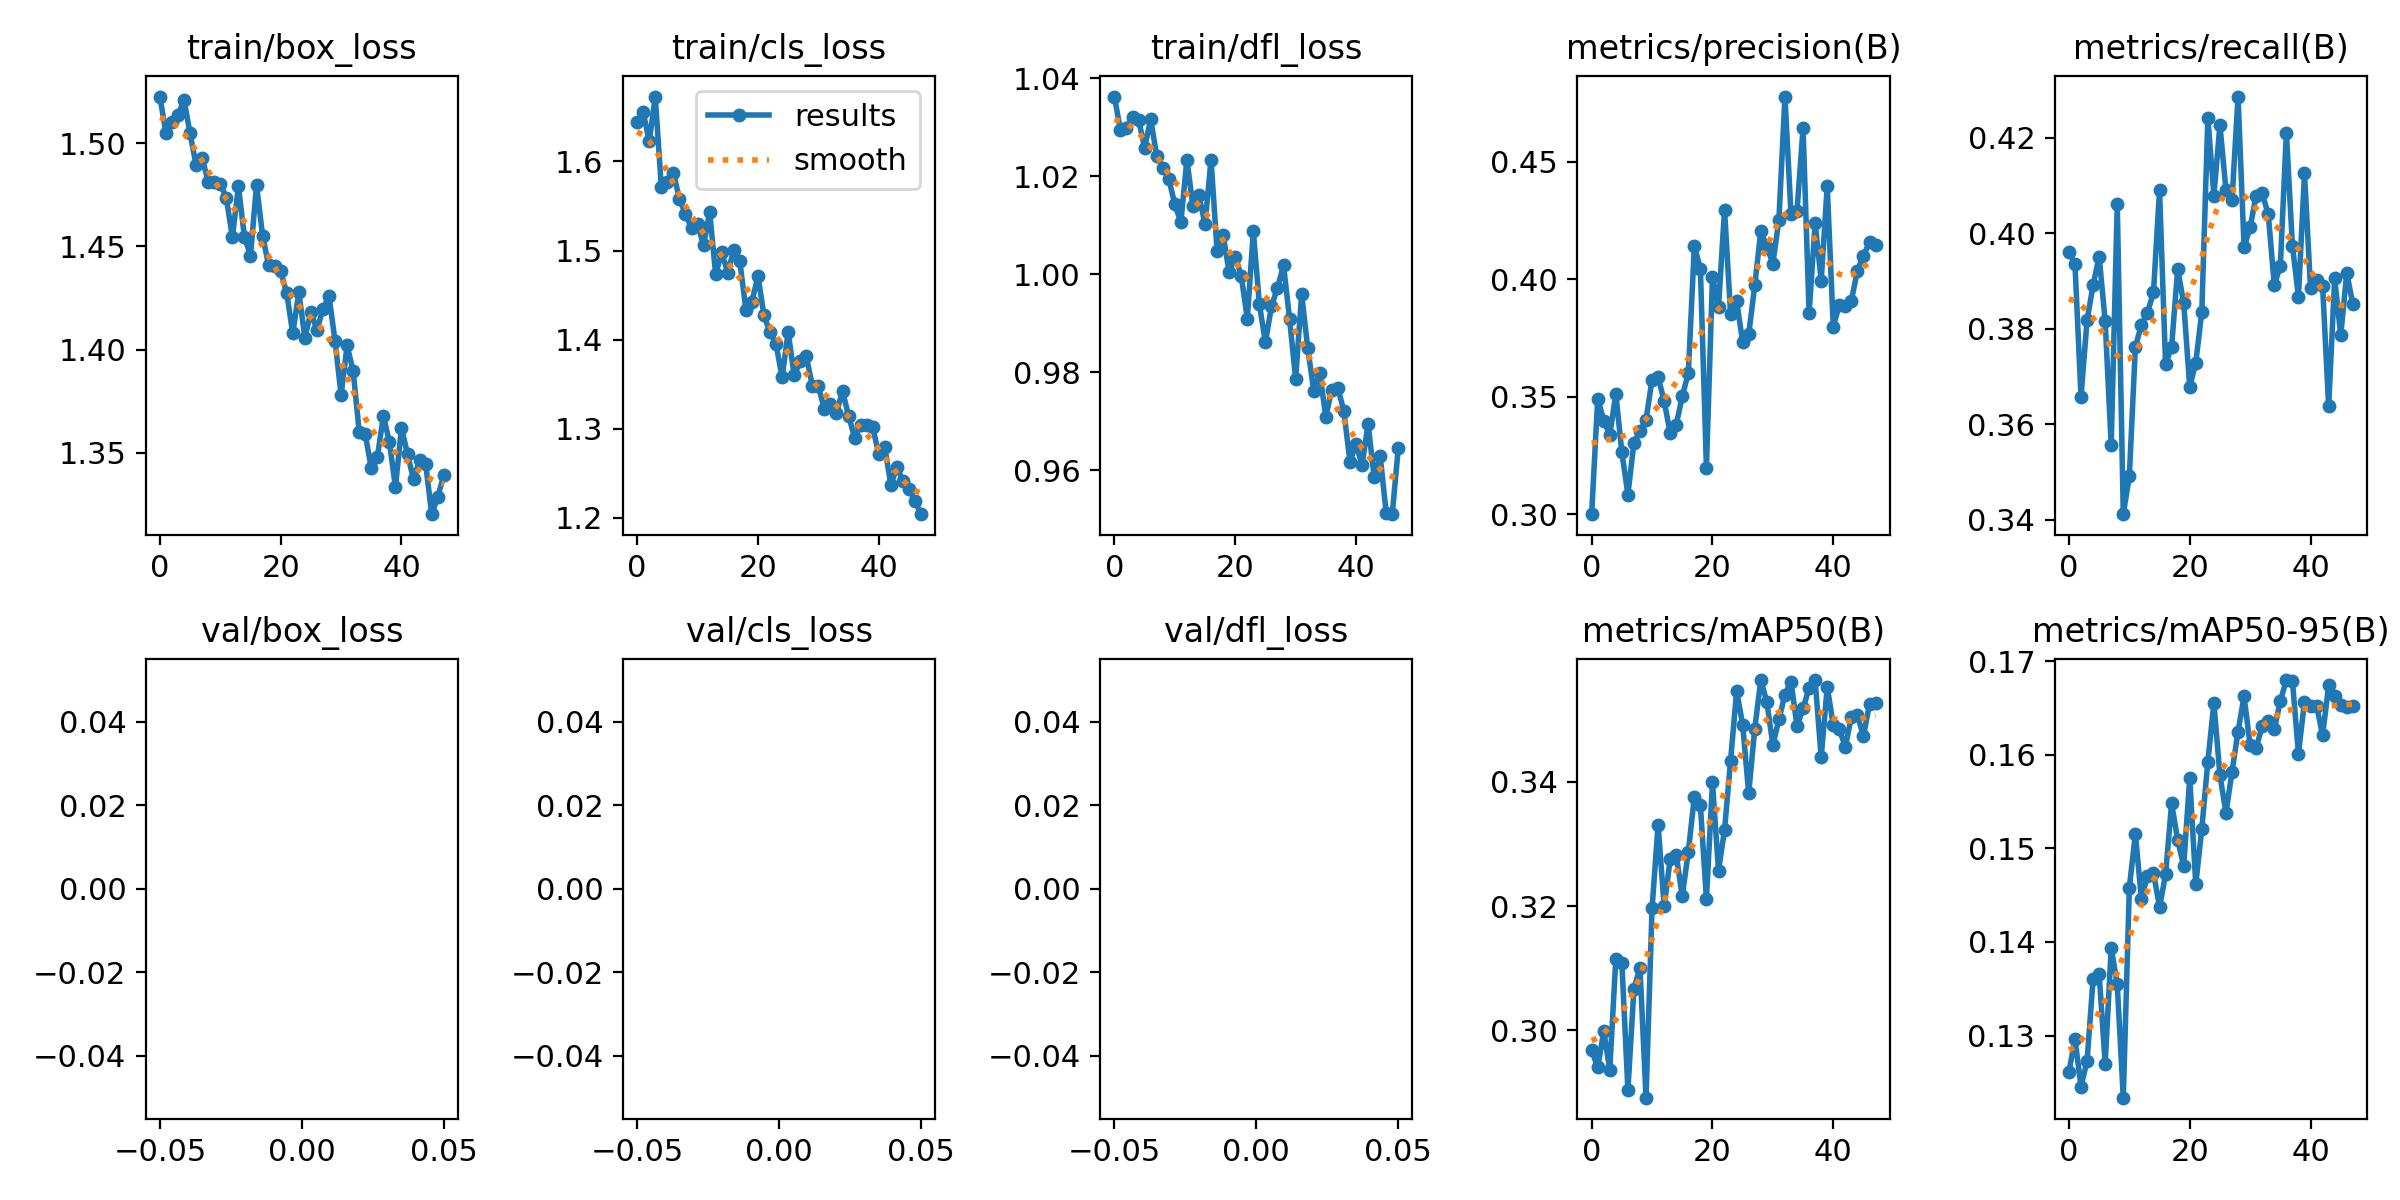

Data behind this chart, as committed beside it:
epoch, train/box_loss, train/cls_loss, train/dfl_loss, metrics/precision(B), metrics/recall(B), metrics/mAP50(B), metrics/mAP50-95(B), val/box_loss, val/cls_loss, val/dfl_loss, lr/pg0, lr/pg1, lr/pg2
0, 1.523, 1.644, 1.036, 0.3, 0.3962, 0.2968, 0.1261, nan, nan, nan, 0.06702, 0.0003331, 0.0003331
1, 1.505, 1.656, 1.029, 0.3492, 0.3936, 0.294, 0.1296, nan, nan, nan, 0.03401, 0.0006533, 0.0006533
2, 1.51, 1.623, 1.03, 0.3398, 0.3658, 0.2998, 0.1245, nan, nan, nan, 0.0009798, 0.0009602, 0.0009602
3, 1.514, 1.673, 1.032, 0.3337, 0.3817, 0.2937, 0.1273, nan, nan, nan, 0.0009406, 0.0009406, 0.0009406
4, 1.521, 1.571, 1.032, 0.3512, 0.3891, 0.3115, 0.136, nan, nan, nan, 0.0009406, 0.0009406, 0.0009406
5, 1.505, 1.577, 1.026, 0.3263, 0.3951, 0.3109, 0.1366, nan, nan, nan, 0.0009208, 0.0009208, 0.0009208
6, 1.489, 1.587, 1.032, 0.3083, 0.3816, 0.2904, 0.127, nan, nan, nan, 0.000901, 0.000901, 0.000901
7, 1.493, 1.558, 1.024, 0.3305, 0.3555, 0.3067, 0.1394, nan, nan, nan, 0.0008812, 0.0008812, 0.0008812
8, 1.482, 1.541, 1.022, 0.3352, 0.4062, 0.3101, 0.1355, nan, nan, nan, 0.0008614, 0.0008614, 0.0008614
9, 1.482, 1.525, 1.02, 0.3401, 0.3411, 0.2892, 0.1234, nan, nan, nan, 0.0008416, 0.0008416, 0.0008416
10, 1.48, 1.53, 1.014, 0.3573, 0.3491, 0.3197, 0.1458, nan, nan, nan, 0.0008218, 0.0008218, 0.0008218
11, 1.474, 1.506, 1.011, 0.3583, 0.3761, 0.3331, 0.1516, nan, nan, nan, 0.000802, 0.000802, 0.000802
12, 1.454, 1.543, 1.023, 0.3482, 0.3809, 0.32, 0.1446, nan, nan, nan, 0.0007822, 0.0007822, 0.0007822
13, 1.479, 1.473, 1.014, 0.3345, 0.3834, 0.3276, 0.1471, nan, nan, nan, 0.0007624, 0.0007624, 0.0007624
14, 1.455, 1.498, 1.016, 0.338, 0.3876, 0.3282, 0.1474, nan, nan, nan, 0.0007426, 0.0007426, 0.0007426
15, 1.446, 1.475, 1.01, 0.3502, 0.4091, 0.3216, 0.1437, nan, nan, nan, 0.0007228, 0.0007228, 0.0007228
16, 1.48, 1.501, 1.023, 0.3601, 0.3725, 0.3288, 0.1472, nan, nan, nan, 0.000703, 0.000703, 0.000703
17, 1.455, 1.488, 1.005, 0.4142, 0.3762, 0.3376, 0.1548, nan, nan, nan, 0.0006832, 0.0006832, 0.0006832
18, 1.441, 1.434, 1.008, 0.4046, 0.3925, 0.3362, 0.1509, nan, nan, nan, 0.0006634, 0.0006634, 0.0006634
19, 1.44, 1.442, 1, 0.3198, 0.3855, 0.3211, 0.1481, nan, nan, nan, 0.0006436, 0.0006436, 0.0006436
20, 1.438, 1.472, 1.004, 0.4011, 0.3678, 0.3399, 0.1575, nan, nan, nan, 0.0006238, 0.0006238, 0.0006238
21, 1.427, 1.427, 0.9997, 0.3881, 0.3729, 0.3257, 0.1462, nan, nan, nan, 0.000604, 0.000604, 0.000604
22, 1.408, 1.408, 0.9909, 0.4297, 0.3835, 0.3323, 0.1521, nan, nan, nan, 0.0005842, 0.0005842, 0.0005842
23, 1.428, 1.395, 1.009, 0.3852, 0.4242, 0.3434, 0.1593, nan, nan, nan, 0.0005644, 0.0005644, 0.0005644
24, 1.406, 1.358, 0.9939, 0.3907, 0.4079, 0.3546, 0.1655, nan, nan, nan, 0.0005446, 0.0005446, 0.0005446
25, 1.418, 1.408, 0.9861, 0.3733, 0.4228, 0.3492, 0.1578, nan, nan, nan, 0.0005248, 0.0005248, 0.0005248
26, 1.409, 1.36, 0.9934, 0.3766, 0.409, 0.3382, 0.1538, nan, nan, nan, 0.000505, 0.000505, 0.000505
27, 1.42, 1.375, 0.9972, 0.3974, 0.4069, 0.3485, 0.1582, nan, nan, nan, 0.0004852, 0.0004852, 0.0004852
28, 1.426, 1.381, 1.002, 0.4205, 0.4287, 0.3564, 0.1625, nan, nan, nan, 0.0004654, 0.0004654, 0.0004654
29, 1.404, 1.349, 0.9909, 0.4139, 0.3971, 0.3529, 0.1663, nan, nan, nan, 0.0004456, 0.0004456, 0.0004456
30, 1.378, 1.348, 0.9786, 0.4067, 0.4013, 0.3459, 0.161, nan, nan, nan, 0.0004258, 0.0004258, 0.0004258
31, 1.402, 1.322, 0.9959, 0.4254, 0.4079, 0.3501, 0.1608, nan, nan, nan, 0.000406, 0.000406, 0.000406
32, 1.389, 1.327, 0.9849, 0.4779, 0.4084, 0.3541, 0.1631, nan, nan, nan, 0.0003862, 0.0003862, 0.0003862
33, 1.36, 1.318, 0.9762, 0.428, 0.404, 0.3562, 0.1636, nan, nan, nan, 0.0003664, 0.0003664, 0.0003664
34, 1.359, 1.342, 0.9798, 0.4293, 0.3892, 0.349, 0.1627, nan, nan, nan, 0.0003466, 0.0003466, 0.0003466
35, 1.343, 1.315, 0.9709, 0.4645, 0.3931, 0.3518, 0.1657, nan, nan, nan, 0.0003268, 0.0003268, 0.0003268
36, 1.348, 1.29, 0.9765, 0.3856, 0.4211, 0.3551, 0.168, nan, nan, nan, 0.000307, 0.000307, 0.000307
37, 1.368, 1.304, 0.9768, 0.424, 0.3974, 0.3564, 0.1679, nan, nan, nan, 0.0002872, 0.0002872, 0.0002872
38, 1.355, 1.304, 0.972, 0.3995, 0.3867, 0.344, 0.1601, nan, nan, nan, 0.0002674, 0.0002674, 0.0002674
39, 1.333, 1.302, 0.9617, 0.4397, 0.4126, 0.3553, 0.1657, nan, nan, nan, 0.0002476, 0.0002476, 0.0002476
40, 1.362, 1.271, 0.9654, 0.3799, 0.3885, 0.3491, 0.1652, nan, nan, nan, 0.0002278, 0.0002278, 0.0002278
41, 1.349, 1.279, 0.961, 0.3891, 0.3901, 0.3485, 0.1653, nan, nan, nan, 0.000208, 0.000208, 0.000208
42, 1.337, 1.237, 0.9694, 0.3889, 0.3889, 0.3457, 0.1621, nan, nan, nan, 0.0001882, 0.0001882, 0.0001882
43, 1.347, 1.257, 0.9586, 0.391, 0.3637, 0.3505, 0.1674, nan, nan, nan, 0.0001684, 0.0001684, 0.0001684
44, 1.345, 1.242, 0.9629, 0.4037, 0.3906, 0.3507, 0.1663, nan, nan, nan, 0.0001486, 0.0001486, 0.0001486
45, 1.32, 1.232, 0.9513, 0.4101, 0.3786, 0.3474, 0.1653, nan, nan, nan, 0.0001288, 0.0001288, 0.0001288
46, 1.329, 1.219, 0.951, 0.4158, 0.3916, 0.3526, 0.1651, nan, nan, nan, 0.000109, 0.000109, 0.000109
47, 1.339, 1.204, 0.9645, 0.4145, 0.3852, 0.3527, 0.1652, nan, nan, nan, 8.92e-05, 8.92e-05, 8.92e-05
